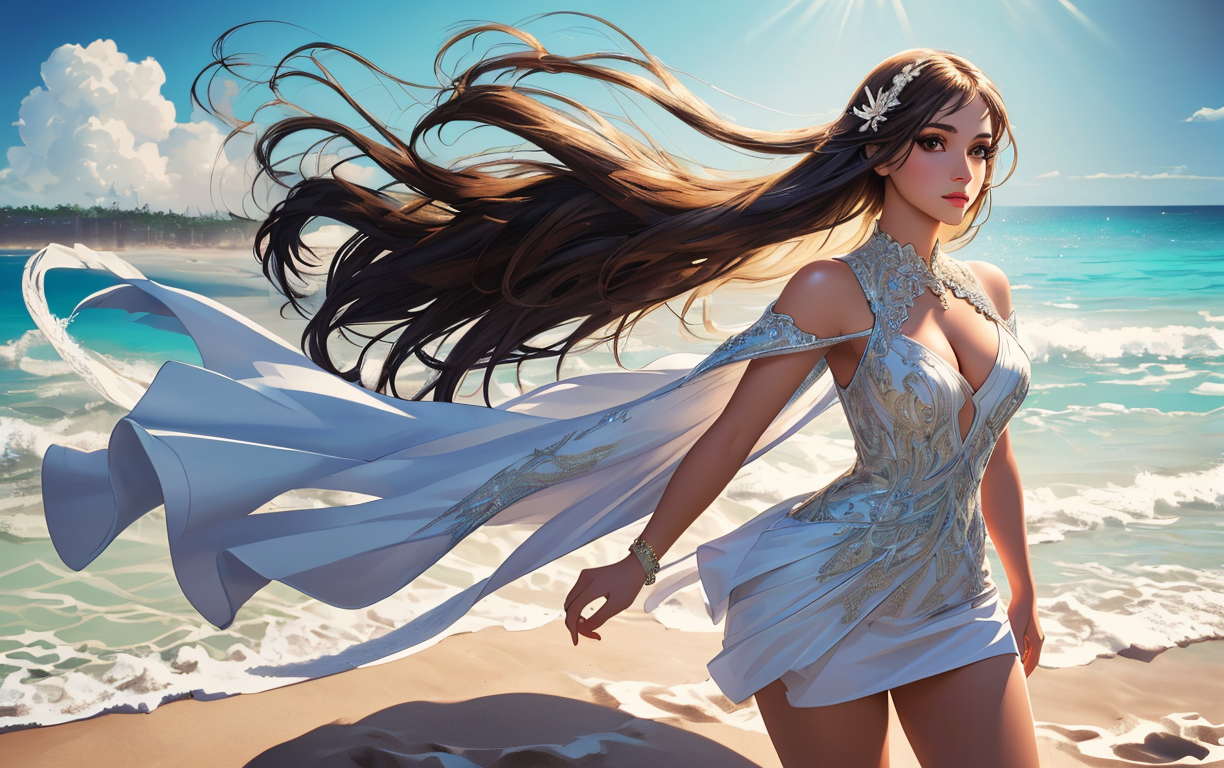
Generation parameters embedded in this image by AUTOMATIC1111 Stable Diffusion web UI or a fork of it (Forge, ...) (PNG 'parameters' text chunk):
masterpiece, best quality, very detailed, extremely detailed beautiful, super detailed, tousled hair, illustration, dynamic angles, girly, fashion clothing, standing, mannequin, looking at viewer, interview, beach, beautiful detailed eyes, exquisitely beautiful face, floating, high saturation, beautiful and detailed light and shadow
Negative prompt: [redacted],nsfw,logo,text,badhandv4,EasyNegative,ng_deepnegative_v1_75t,rev2-badprompt,verybadimagenegative_v1.3,negative_hand-neg,mutated hands and fingers,poorly drawn face,extra limb,missing limb,disconnected limbs,malformed hands,ugly
Steps: 20, Sampler: DPM++ 2M Karras, CFG scale: 7, Seed: 3496720693, Size: 1224x768, Model hash: 07341fcad2, Model: aniverse_v30Pruned, Clip skip: 2, Version: v1.6.0